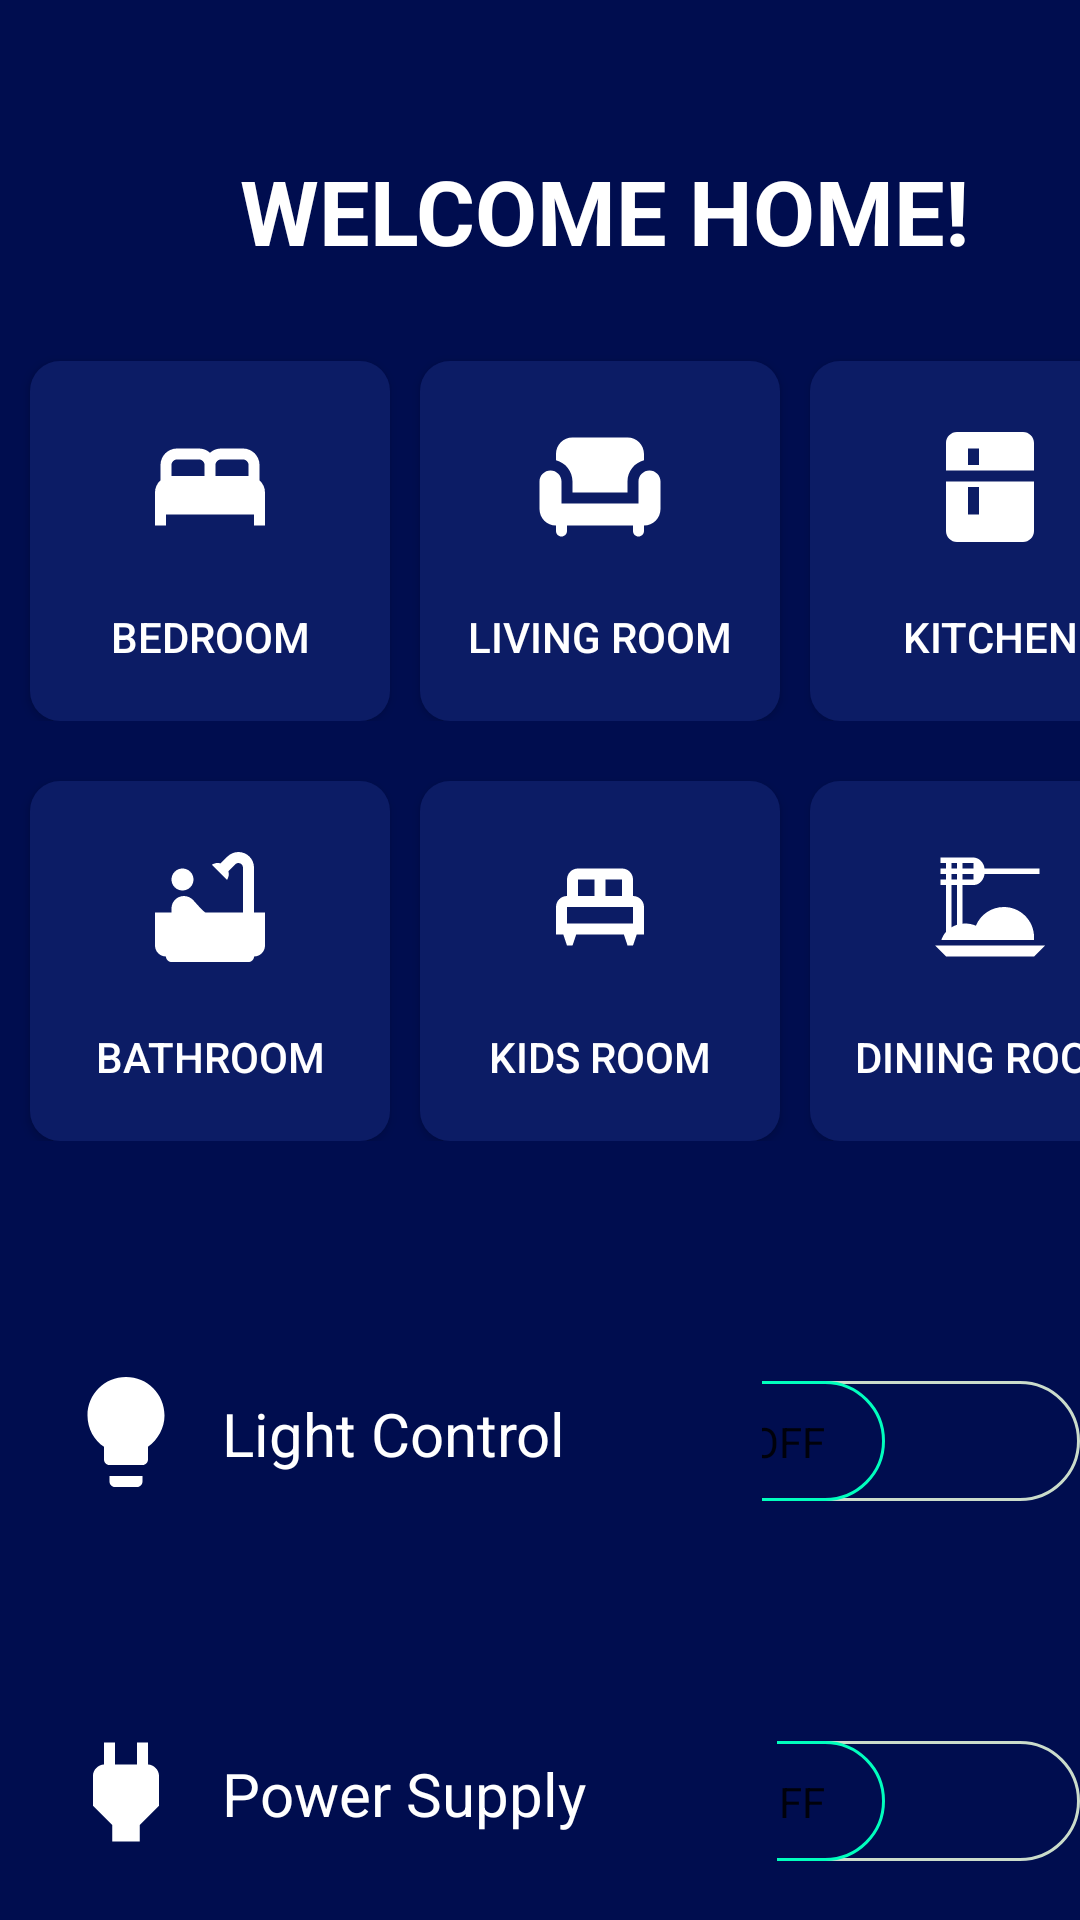

Layout XML and referenced resources for this Android screen:
<!-- AndroidManifest.xml: application theme Theme.SMD_Assignment -->
<!-- res/layout/activity_task1.xml -->
<?xml version="1.0" encoding="utf-8"?>
<LinearLayout xmlns:android="http://schemas.android.com/apk/res/android"
    xmlns:app="http://schemas.android.com/apk/res-auto"
    xmlns:tools="http://schemas.android.com/tools"
    android:id="@+id/ParentLayout"
    android:layout_width="match_parent"
    android:layout_height="match_parent"
    android:background="#000D4F"
    android:orientation="vertical"
    tools:context=".Task1Activity">

    <LinearLayout
        android:id="@+id/ChildLayout1"
        android:layout_width="match_parent"
        android:layout_height="wrap_content"
        android:orientation="vertical">

        <TextView
            android:id="@+id/WelcomeHomeText"
            android:layout_width="250dp"
            android:layout_height="wrap_content"
            android:layout_marginTop="50dp"
            android:layout_marginLeft="80dp"
            android:text="WELCOME HOME!"
            android:textColor="@color/white"
            android:textSize="30dp"
            android:textStyle="bold"/>

    </LinearLayout>

    <LinearLayout
        android:id="@+id/ChildLayout2"
        android:layout_width="match_parent"
        android:layout_height="wrap_content"
        android:orientation="horizontal">

        <Button
            android:id="@+id/bedroomButton"
            android:layout_width="120dp"
            android:layout_height="120dp"
            android:layout_marginTop="30dp"
            android:layout_marginLeft="10dp"
            android:background="@drawable/round_home_btn"
            android:text="Bedroom"
            android:textColor="@color/white"
            android:drawableTop="@drawable/bed"
            android:paddingTop="20dp"
            />

        <Button
            android:id="@+id/livingRoomButton"
            android:layout_width="120dp"
            android:layout_height="120dp"
            android:layout_marginLeft="10dp"
            android:layout_marginTop="30dp"
            android:background="@drawable/round_home_btn"
            android:text="Living Room"
            android:textColor="@color/white"
            android:drawableTop="@drawable/livingroom"
            android:paddingTop="20dp"/>

        <Button
            android:id="@+id/kitchenButton"
            android:layout_width="120dp"
            android:layout_height="120dp"
            android:layout_marginTop="30dp"
            android:layout_marginLeft="10dp"
            android:background="@drawable/round_home_btn"
            android:text="Kitchen"
            android:textColor="@color/white"
            android:drawableTop="@drawable/kitchen"
            android:paddingTop="20dp"/>

    </LinearLayout>

    <LinearLayout
        android:id="@+id/ChildLayout3"
        android:layout_width="match_parent"
        android:layout_height="wrap_content"
        android:orientation="horizontal">

        <Button
            android:id="@+id/bathroomButton"
            android:layout_width="120dp"
            android:layout_height="120dp"
            android:layout_marginTop="20dp"
            android:layout_marginLeft="10dp"
            android:background="@drawable/round_home_btn"
            android:text="Bathroom"
            android:textColor="@color/white"
            android:drawableTop="@drawable/bath"
            android:paddingTop="20dp"/>

        <Button
            android:id="@+id/kidsRoomButton"
            android:layout_width="120dp"
            android:layout_height="120dp"
            android:layout_marginLeft="10dp"
            android:layout_marginTop="20dp"
            android:background="@drawable/round_home_btn"
            android:text="Kids Room"
            android:textColor="@color/white"
            android:drawableTop="@drawable/kids"
            android:paddingTop="20dp"/>

        <Button
            android:id="@+id/DiningButton"
            android:layout_width="120dp"
            android:layout_height="120dp"
            android:layout_marginTop="20dp"
            android:layout_marginLeft="10dp"
            android:background="@drawable/round_home_btn"
            android:text="Dining Room"
            android:textColor="@color/white"
            android:drawableTop="@drawable/dining"
            android:paddingTop="20dp"/>

    </LinearLayout>

    <LinearLayout
        android:id="@+id/ChildLayout4"
        android:layout_width="match_parent"
        android:layout_height="wrap_content"
        android:orientation="horizontal">

        <ImageView
            android:layout_width="wrap_content"
            android:layout_height="wrap_content"
            android:layout_marginTop="75dp"
            android:layout_marginLeft="20dp"
            android:src="@drawable/lightbulb"/>

        <TextView
            android:id="@+id/LightControlText"
            android:layout_width="120dp"
            android:layout_height="wrap_content"
            android:layout_marginTop="80dp"
            android:layout_marginLeft="10dp"
            android:text="Light Control"
            android:textSize="20dp"
            android:textColor="@color/white"/>

        <Switch
            android:id="@+id/switchButton1"
            android:layout_width="wrap_content"
            android:layout_height="wrap_content"
            android:layout_marginTop="80dp"
            android:layout_marginLeft="60dp"
            android:thumb="@drawable/thumb"
            android:track="@drawable/track"
            android:showText="true"
            android:textOff="Off"
            android:textOn="On"/>

    </LinearLayout>

    <LinearLayout
        android:id="@+id/ChildLayout5"
        android:layout_width="match_parent"
        android:layout_height="wrap_content"
        android:orientation="horizontal">

        <ImageView
            android:layout_width="wrap_content"
            android:layout_height="wrap_content"
            android:layout_marginTop="75dp"
            android:layout_marginLeft="20dp"
            android:src="@drawable/power"/>

        <TextView
            android:id="@+id/PowerSupplyText"
            android:layout_width="125dp"
            android:layout_height="wrap_content"
            android:layout_marginTop="80dp"
            android:layout_marginLeft="10dp"
            android:text="Power Supply"
            android:textSize="20dp"
            android:textColor="@color/white"/>

        <Switch
            android:id="@+id/switchButton2"
            android:layout_width="wrap_content"
            android:layout_height="wrap_content"
            android:layout_marginTop="80dp"
            android:layout_marginLeft="60dp"
            android:thumb="@drawable/thumb"
            android:track="@drawable/track"
            android:showText="true"
            android:textOff="Off"
            android:textOn="On"/>
    </LinearLayout>

</LinearLayout>
<!-- resources referenced by this layout -->
<resources>
  <!-- drawable bed (drawable) -->
  <vector android:height="44dp" android:tint="#FFFFFF"
      android:viewportHeight="24" android:viewportWidth="24"
      android:width="44dp" xmlns:android="http://schemas.android.com/apk/res/android">
      <path android:fillColor="@android:color/white" android:pathData="M21,10.78V8c0,-1.65 -1.35,-3 -3,-3h-4c-0.77,0 -1.47,0.3 -2,0.78C11.47,5.3 10.77,5 10,5H6C4.35,5 3,6.35 3,8v2.78C2.39,11.33 2,12.12 2,13v6h2v-2h16v2h2v-6C22,12.12 21.61,11.33 21,10.78zM14,7h4c0.55,0 1,0.45 1,1v2h-6V8C13,7.45 13.45,7 14,7zM5,8c0,-0.55 0.45,-1 1,-1h4c0.55,0 1,0.45 1,1v2H5V8z"/>
  </vector>
  <!-- drawable kids (drawable) -->
  <vector android:height="44dp" android:tint="#FFFFFF"
      android:viewportHeight="24" android:viewportWidth="24"
      android:width="44dp" xmlns:android="http://schemas.android.com/apk/res/android">
      <path android:fillColor="@android:color/white" android:pathData="M20,12c0,-1.1 -0.9,-2 -2,-2V7c0,-1.1 -0.9,-2 -2,-2H8C6.9,5 6,5.9 6,7v3c-1.1,0 -2,0.9 -2,2v5h1.33L6,19h1l0.67,-2h8.67L17,19h1l0.67,-2H20V12zM16,10h-3V7h3V10zM8,7h3v3H8V7zM6,12h12v3H6V12z"/>
  </vector>
  <!-- drawable kitchen (drawable) -->
  <vector android:height="44dp" android:tint="#FFFFFF"
      android:viewportHeight="24" android:viewportWidth="24"
      android:width="44dp" xmlns:android="http://schemas.android.com/apk/res/android">
      <path android:fillColor="@android:color/white" android:pathData="M20,9V4c0,-1.1 -0.9,-2 -2,-2H6C4.9,2 4,2.9 4,4v5H20zM8,5h2v3H8V5z"/>
      <path android:fillColor="@android:color/white" android:pathData="M4,11v9c0,1.1 0.9,2 2,2h12c1.1,0 2,-0.9 2,-2v-9H4zM10,17H8v-5h2V17z"/>
  </vector>
  <!-- drawable lightbulb (drawable) -->
  <vector android:height="44dp" android:tint="#FFFFFF"
      android:viewportHeight="24" android:viewportWidth="24"
      android:width="44dp" xmlns:android="http://schemas.android.com/apk/res/android">
      <path android:fillColor="@android:color/white" android:pathData="M9,21c0,0.5 0.4,1 1,1h4c0.6,0 1,-0.5 1,-1v-1L9,20v1zM12,2C8.1,2 5,5.1 5,9c0,2.4 1.2,4.5 3,5.7L8,17c0,0.5 0.4,1 1,1h6c0.6,0 1,-0.5 1,-1v-2.3c1.8,-1.3 3,-3.4 3,-5.7 0,-3.9 -3.1,-7 -7,-7z"/>
  </vector>
  <!-- drawable power (drawable) -->
  <vector android:height="44dp" android:tint="#FFFFFF"
      android:viewportHeight="24" android:viewportWidth="24"
      android:width="44dp" xmlns:android="http://schemas.android.com/apk/res/android">
      <path android:fillColor="@android:color/white" android:pathData="M16.01,7L16,3h-2v4h-4V3H8v4h-0.01C7,6.99 6,7.99 6,8.99v5.49L9.5,18v3h5v-3l3.5,-3.51v-5.5c0,-1 -1,-2 -1.99,-1.99z"/>
  </vector>
  <!-- drawable round_home_btn (drawable) -->
  <?xml version="1.0" encoding="utf-8"?>
  <shape xmlns:android="http://schemas.android.com/apk/res/android">
  
      <solid android:color="#0C1C65"/>
      <corners
          android:radius="10dp"
          />
  </shape>
  <style name="Theme.SMD_Assignment" parent="Theme.AppCompat.Light.NoActionBar">
          
          <item name="colorPrimary">@color/purple_500</item>
          <item name="colorPrimaryVariant">@color/purple_700</item>
          <item name="colorOnPrimary">@color/white</item>
          
          <item name="colorSecondary">@color/teal_200</item>
          <item name="colorSecondaryVariant">@color/teal_700</item>
          <item name="colorOnSecondary">@color/black</item>
          
          <item name="android:statusBarColor" tools:targetApi="l">?attr/colorPrimaryVariant</item>
          
      </style>
  <!-- not gathered from this repository: default colours our renderer supplied (Android Studio template values) -->
  <color name="purple_500">#FF6200EE</color>
  <color name="purple_700">#FF3700B3</color>
  <color name="teal_200">#FF03DAC5</color>
  <color name="teal_700">#FF018786</color>
  <color name="black">#FF000000</color>
  <color name="white">#FFFFFFFF</color>
</resources>
